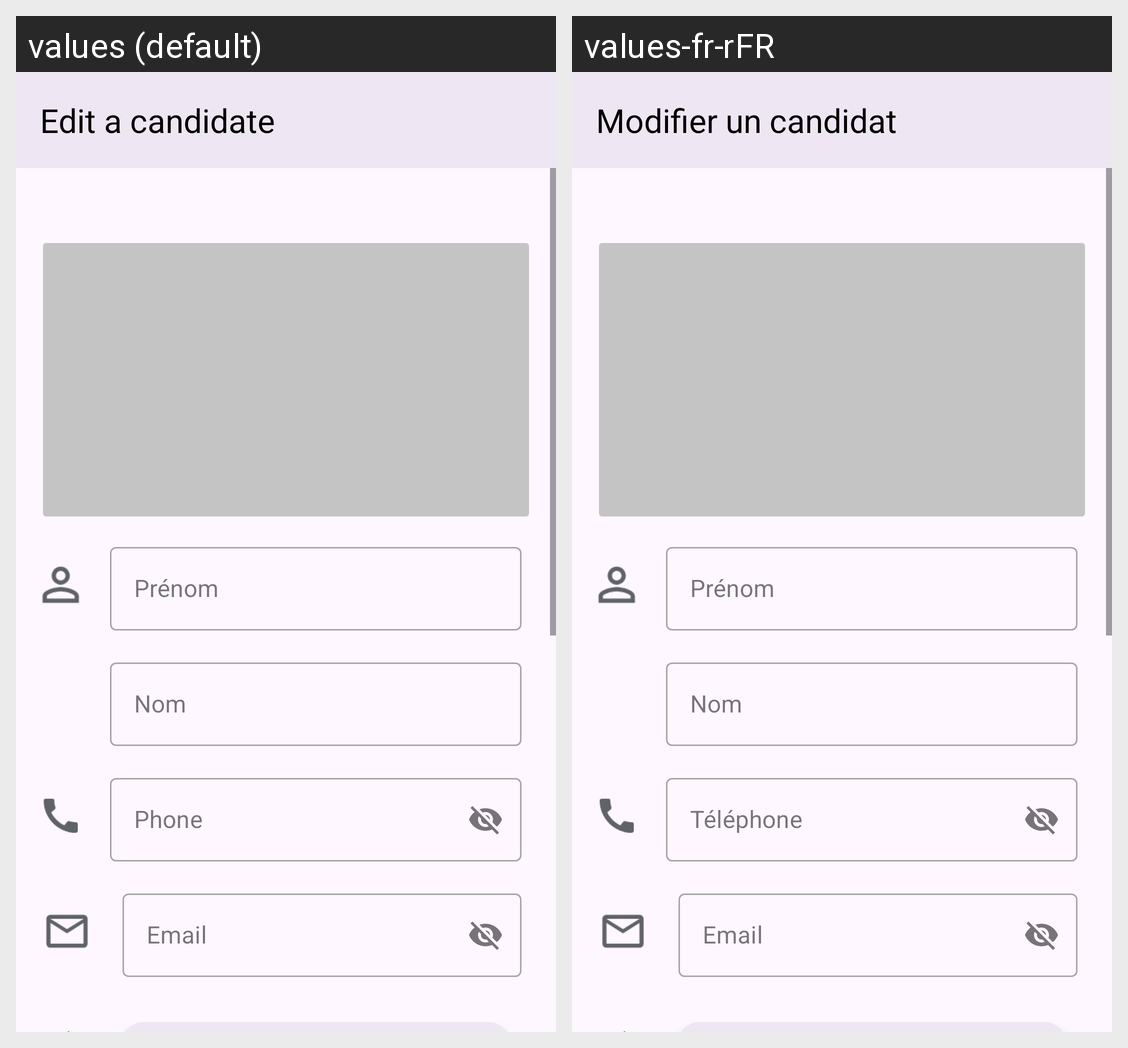

The Android screen above is rendered under two locales of the same app. Produce the string resources it draws, with the default and per-locale values.
Android screen res/layout/fragment_edit_candidate.xml rendered under 2 locales, left to right: values (default), values-fr-rFR. Device: Nexus 5 (rendered at 1080×1920; each locale shown at half size, 540×960, under a caption strip naming it); theme Theme.Vitesse.
Strings drawn on this screen, with the default value and each locale's value (text and hints the layout hard-codes, and strings that could not be matched under every locale, appear in the picture but are not listed):

editCandidate
  values: Edit a candidate
  values-fr-rFR: Modifier un candidat

name
  values: Prénom
  values-fr-rFR: Prénom

surname
  values: Nom
  values-fr-rFR: Nom

phone
  values: Phone
  values-fr-rFR: Téléphone

email
  values: Email
  values-fr-rFR: Email
